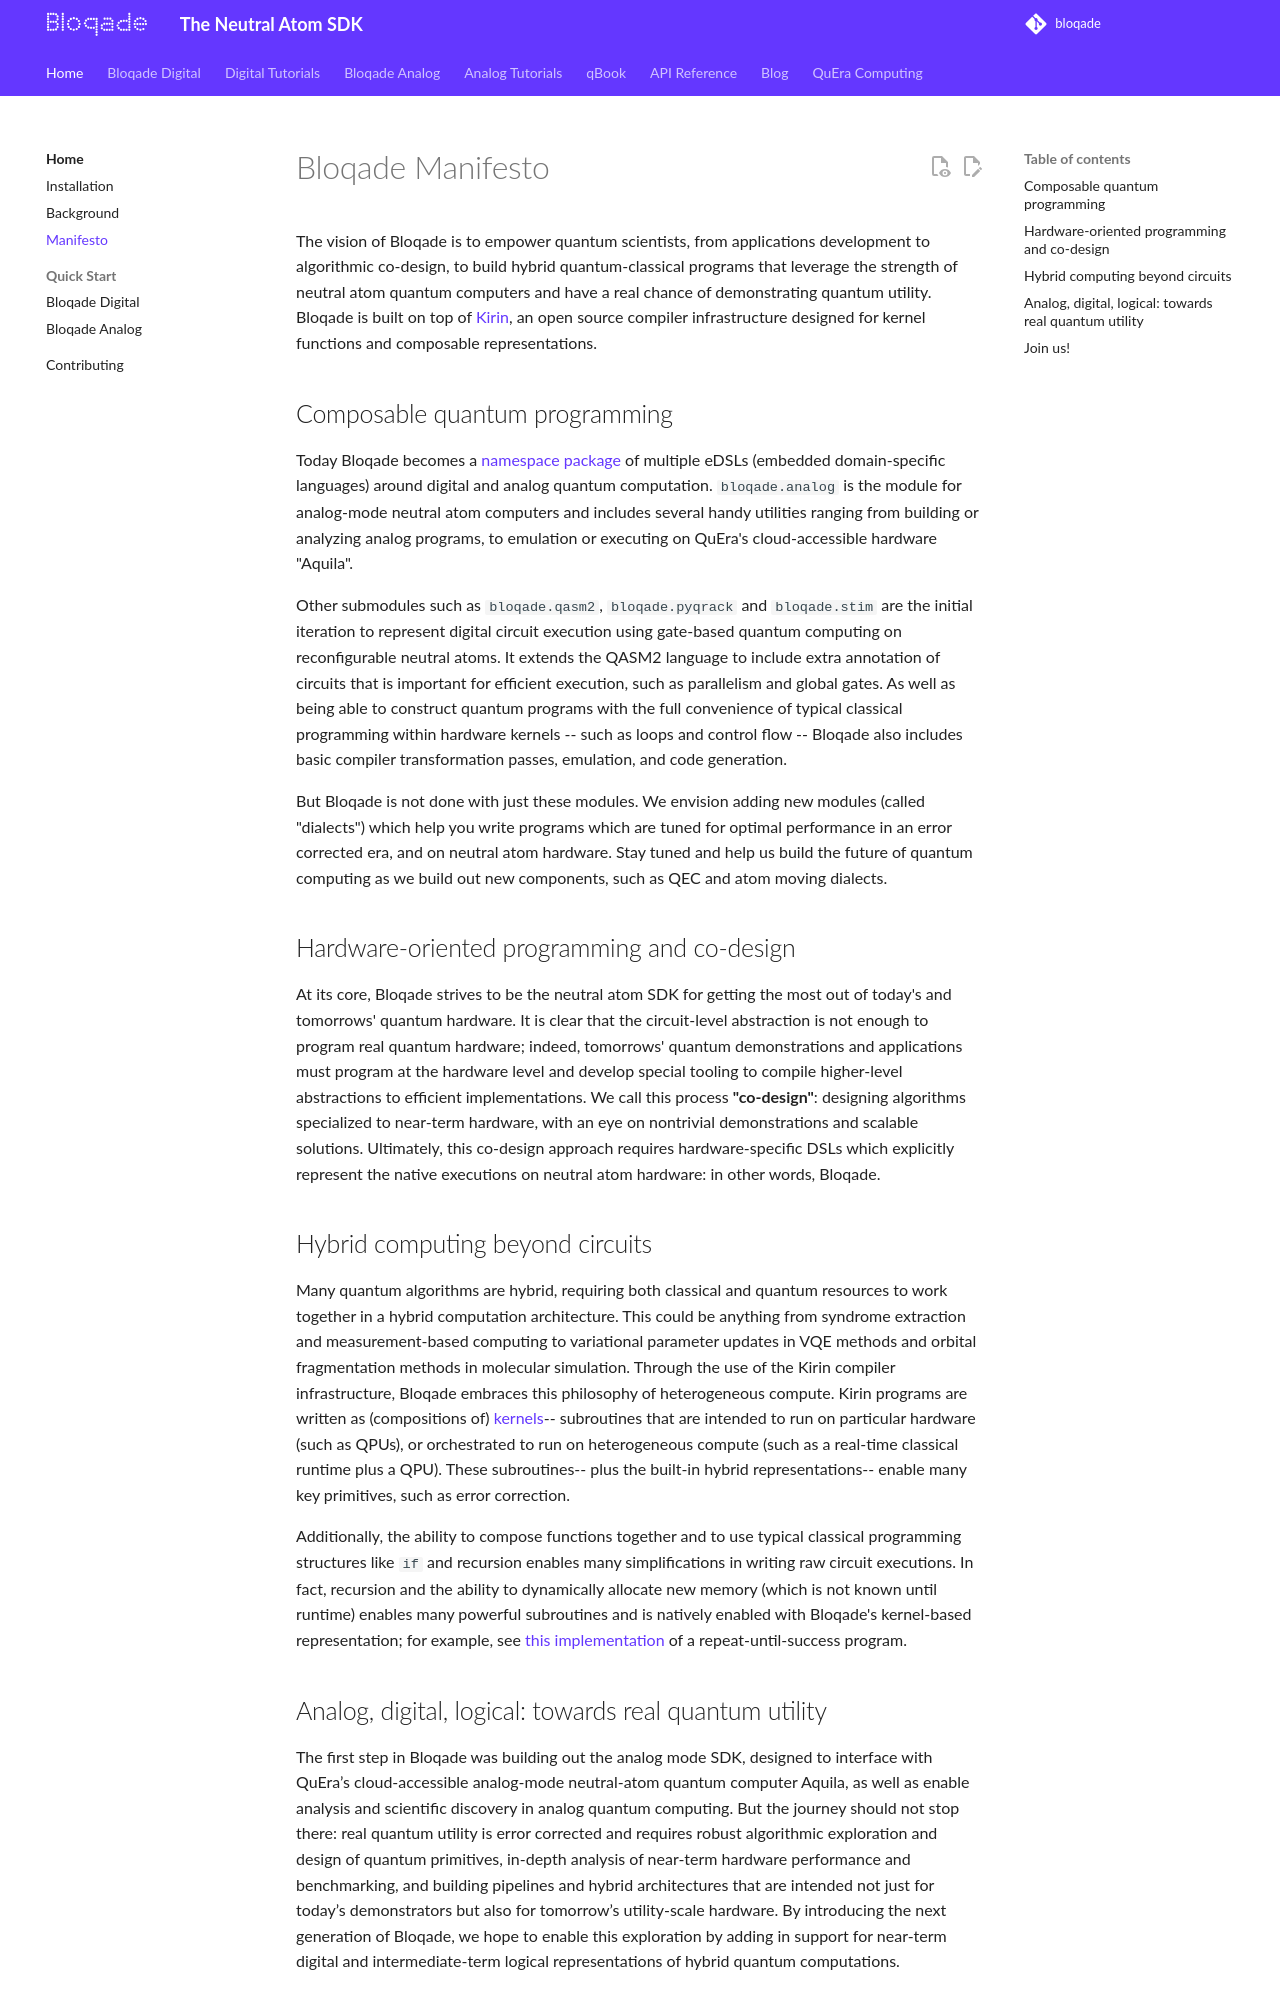

repository: QuEraComputing/bloqade · page: dev/manifesto/index.html · generator: mkdocs

# Bloqade Manifesto

The vision of Bloqade is to empower quantum scientists, from applications development to algorithmic co-design, to build hybrid quantum-classical programs that leverage the strength of neutral atom quantum computers and have a real chance of demonstrating quantum utility. Bloqade is built on top of [Kirin](https://github.com/QuEraComputing/kirin/), an open source compiler infrastructure designed for kernel functions and composable representations.

## Composable quantum programming

Today Bloqade becomes a [namespace package](https://packaging.python.org/en/latest/guides/packaging-namespace-packages/) of multiple eDSLs (embedded domain-specific languages) around digital and analog quantum computation. `bloqade.analog` is the module for analog-mode neutral atom computers and includes several handy utilities ranging from building or analyzing analog programs, to emulation or executing on QuEra's cloud-accessible hardware "Aquila".

Other submodules such as `bloqade.qasm2`, `bloqade.pyqrack` and `bloqade.stim` are the initial iteration to represent digital circuit execution using gate-based quantum computing on reconfigurable neutral atoms. It extends the QASM2 language to include extra annotation of circuits that is important for efficient execution, such as parallelism and global gates. As well as being able to construct quantum programs with the full convenience of typical classical programming within hardware kernels -- such as loops and control flow -- Bloqade also includes basic compiler transformation passes, emulation, and code generation.

But Bloqade is not done with just these modules. We envision adding new modules (called "dialects") which help you write programs which are tuned for optimal performance in an error corrected era, and on neutral atom hardware. Stay tuned and help us build the future of quantum computing as we build out new components, such as QEC and atom moving dialects.


## Hardware-oriented programming and co-design

At its core, Bloqade strives to be the neutral atom SDK for getting the most out of today's and tomorrows' quantum hardware. It is clear that the circuit-level abstraction is not enough to program real quantum hardware; indeed, tomorrows' quantum demonstrations and applications must program at the hardware level and develop special tooling to compile higher-level abstractions to efficient implementations. We call this process **"co-design"**: designing algorithms specialized to near-term hardware, with an eye on nontrivial demonstrations and scalable solutions. Ultimately, this co-design approach requires hardware-specific DSLs which explicitly represent the native executions on neutral atom hardware: in other words, Bloqade.


## Hybrid computing beyond circuits
Many quantum algorithms are hybrid, requiring both classical and quantum resources to work together in a hybrid computation architecture. This could be anything from syndrome extraction and measurement-based computing to variational parameter updates in VQE methods and orbital fragmentation methods in molecular simulation. Through the use of the Kirin compiler infrastructure, Bloqade embraces this philosophy of heterogeneous compute. Kirin programs are written as (compositions of) [kernels](https://en.wikipedia.org/wiki/Compute_kernel)-- subroutines that are intended to run on particular hardware (such as QPUs), or orchestrated to run on heterogeneous compute (such as a real-time classical runtime plus a QPU). These subroutines-- plus the built-in hybrid representations-- enable many key primitives, such as error correction.

Additionally, the ability to compose functions together and to use typical classical programming structures like `if` and recursion enables many simplifications in writing raw circuit executions. In fact, recursion and the ability to dynamically allocate new memory (which is not known until runtime) enables many powerful subroutines and is natively enabled with Bloqade's kernel-based representation; for example, see [this implementation](digital/examples/qasm2/repeat_until_success.py) of a repeat-until-success program.
